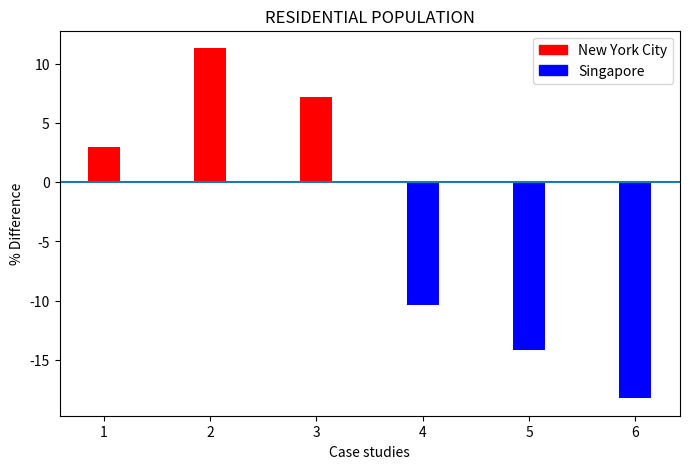

Write the Python code that produced this figure.
import numpy as np
import matplotlib.pyplot as plt
import matplotlib.patches as mpatches

cases = ["A", "B", "C"]
newyork = [3.01, 11.32, 7.17]
singapore = [-10.4, -14.2, -18.24]

x = np.array([3, 4, 5])
width = 0.3
gap = 0.5

xn = x - 2
xs = x + 1

fig, ax = plt.subplots(figsize=(8,5))

one = ax.bar(xn, newyork,  width, label = "New York City", color="red")
two = ax.bar(xs, singapore, width, label = "Singapore", color="blue")

plt.ylabel("% Difference")
plt.xlabel("Case studies")
plt.title("RESIDENTIAL POPULATION")

legend = [mpatches.Patch(color="red", label="New York City"), mpatches.Patch(color="blue", label="Singapore")]

ax.legend(handles=legend, loc="upper right")

plt.axhline(y=0)

plt.show()
